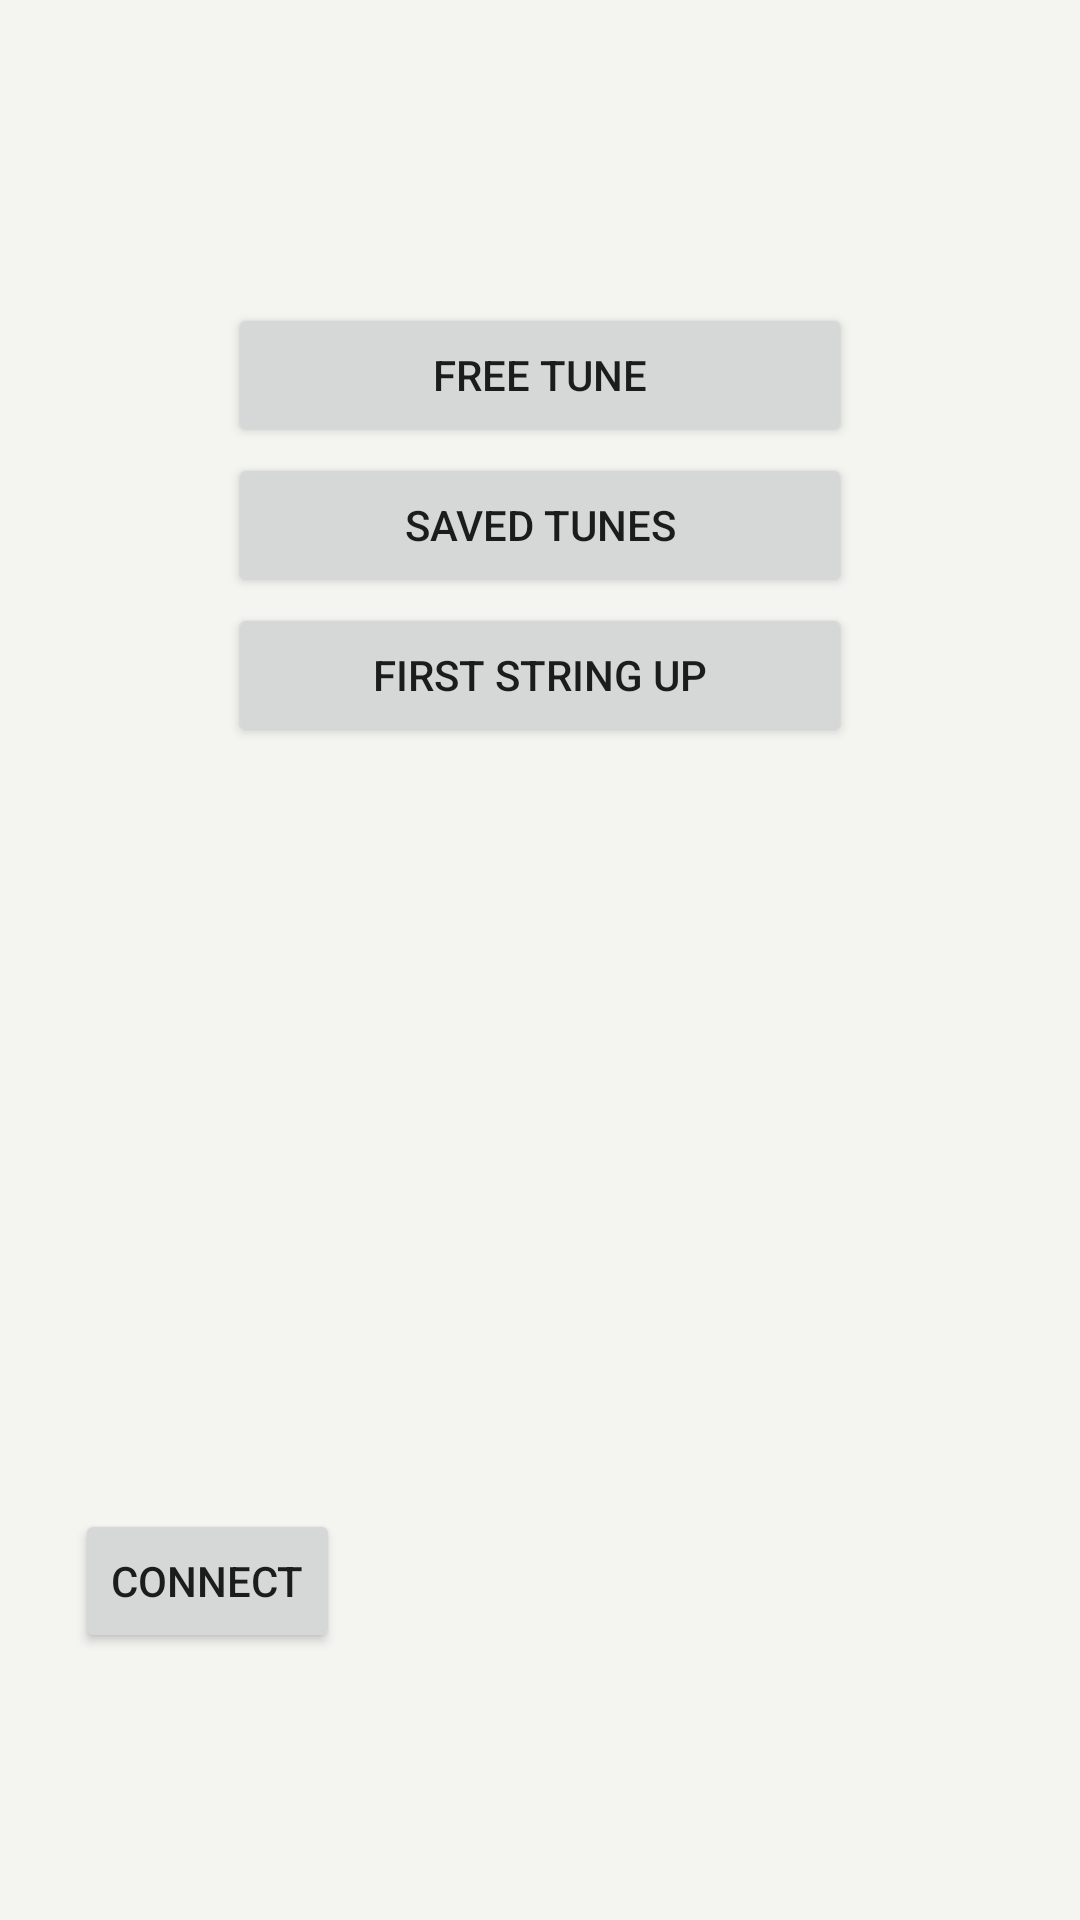

Android layout source for this screen:
<!-- AndroidManifest.xml: application theme StageTune -->
<!-- res/layout/activity_main.xml -->
<?xml version="1.0" encoding="utf-8"?>
<android.support.constraint.ConstraintLayout xmlns:android="http://schemas.android.com/apk/res/android"
    xmlns:app="http://schemas.android.com/apk/res-auto"
    xmlns:tools="http://schemas.android.com/tools"
    android:layout_width="match_parent"
    android:layout_height="match_parent"
    tools:context=".MainActivity">

    <RelativeLayout
        android:id="@+id/relativeLayout2"
        android:layout_width="fill_parent"
        android:layout_height="fill_parent"
        android:layout_marginStart="1dp"
        android:layout_marginTop="1dp"
        android:layout_marginEnd="1dp"
        android:layout_marginBottom="1dp"
        app:layout_constraintBottom_toBottomOf="parent"
        app:layout_constraintEnd_toEndOf="parent"
        app:layout_constraintStart_toStartOf="parent"
        app:layout_constraintTop_toTopOf="parent">

        <Button
            android:id="@+id/btnConnect"
            android:layout_width="wrap_content"
            android:layout_height="wrap_content"
            android:layout_alignParentStart="true"
            android:layout_alignParentTop="true"
            android:layout_marginStart="24dp"
            android:layout_marginTop="502dp"
            android:text="Connect" />

        <Button
            android:id="@+id/btnFreeTune"
            android:layout_width="250dp"
            android:layout_height="wrap_content"
            android:layout_alignParentStart="true"
            android:layout_alignParentTop="true"
            android:layout_alignParentEnd="true"
            android:layout_marginStart="75dp"
            android:layout_marginTop="100dp"
            android:layout_marginEnd="75dp"
            android:text="Free Tune" />

        <Button
            android:id="@+id/btnSavedTunes"
            android:layout_width="250dp"
            android:layout_height="wrap_content"
            android:layout_alignParentStart="true"
            android:layout_alignParentTop="true"
            android:layout_alignParentEnd="true"
            android:layout_marginStart="75dp"
            android:layout_marginTop="150dp"
            android:layout_marginEnd="75dp"
            android:text="Saved Tunes" />

        <Button
            android:id="@+id/btnStringUp"
            android:layout_width="250dp"
            android:layout_height="wrap_content"
            android:layout_alignParentStart="true"
            android:layout_alignParentTop="true"
            android:layout_alignParentEnd="true"
            android:layout_marginStart="75dp"
            android:layout_marginTop="200dp"
            android:layout_marginEnd="75dp"
            android:text="First String Up" />

    </RelativeLayout>
</android.support.constraint.ConstraintLayout>
<!-- resources referenced by this layout -->
<resources>
  <style name="StageTune" parent="Theme.AppCompat.Light.NoActionBar">
          <item name="colorAccent">@color/accent_material_light_1</item>
      </style>
  <color name="accent_material_light_1">#9d0707</color>
</resources>
